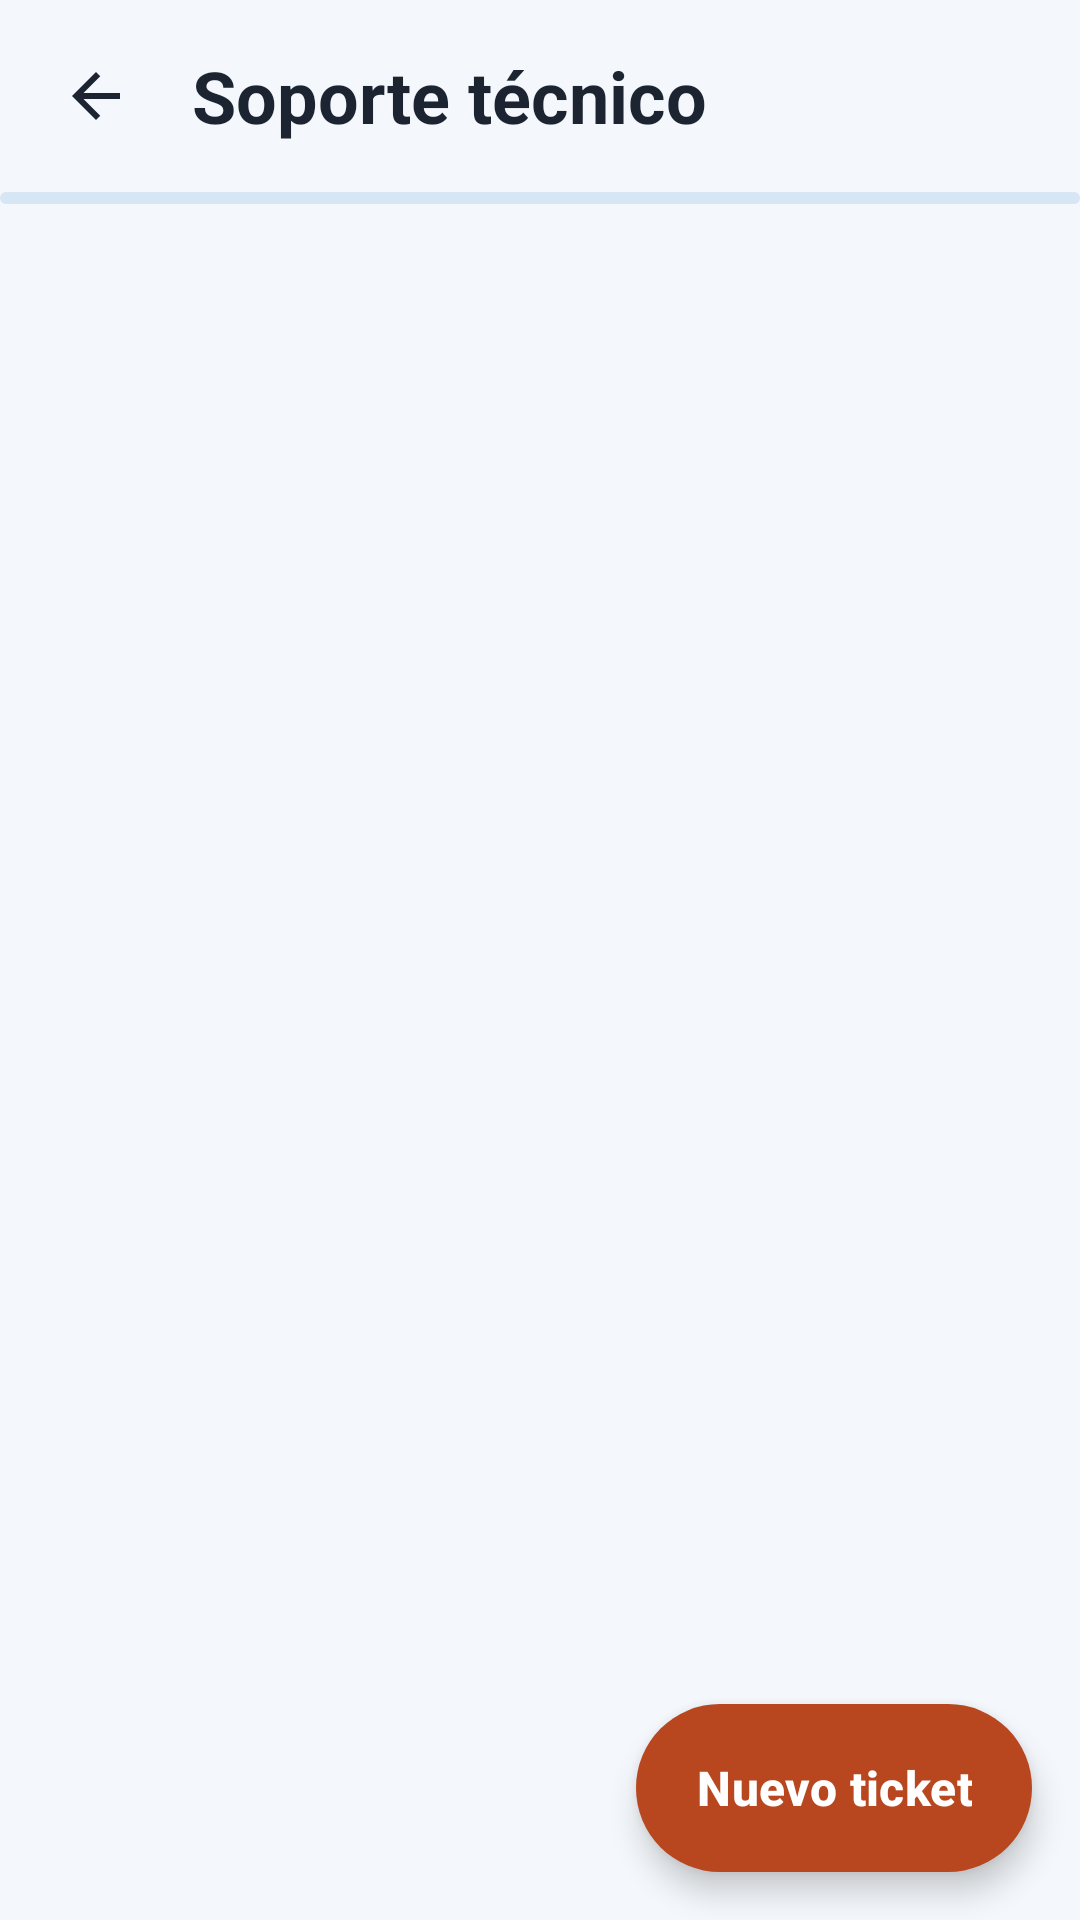

Here is an Android app screen rendered from its layout file. Give the layout XML and the strings, colors and styles it references.
<!-- AndroidManifest.xml: application theme Theme.Jokoa -->
<!-- res/layout/activity_soporte.xml -->
<?xml version="1.0" encoding="utf-8"?>
<FrameLayout xmlns:android="http://schemas.android.com/apk/res/android" xmlns:app="http://schemas.android.com/apk/res-auto" xmlns:tools="http://schemas.android.com/tools"
    android:id="@+id/raiz"
    android:layout_width="match_parent"
    android:layout_height="match_parent"
    android:background="@color/jokoa_fondo">

    <LinearLayout
        android:layout_width="match_parent"
        android:layout_height="match_parent"
        android:orientation="vertical">

        <LinearLayout
            android:layout_width="match_parent"
            android:layout_height="wrap_content"
            android:gravity="center_vertical"
            android:orientation="horizontal"
            android:paddingHorizontal="8dp"
            android:paddingVertical="8dp">

            <ImageButton
                android:id="@+id/btnAtras"
                android:layout_width="48dp"
                android:layout_height="48dp"
                android:background="?attr/selectableItemBackgroundBorderless"
                android:contentDescription="Volver"
                android:src="@drawable/ic_atras" />

            <TextView
                style="@style/Texto.Titulo"
                android:layout_width="wrap_content"
                android:layout_height="wrap_content"
                android:layout_marginStart="8dp"
                android:text="Soporte técnico" />
        </LinearLayout>

        <com.google.android.material.progressindicator.LinearProgressIndicator
            android:id="@+id/progreso"
            android:layout_width="match_parent"
            android:layout_height="wrap_content"
            android:indeterminate="true"
            app:hideAnimationBehavior="none"
            app:indicatorColor="@color/jokoa_coral"
            app:trackColor="@color/jokoa_azul_claro"
            app:trackThickness="4dp" />

        <FrameLayout
            android:layout_width="match_parent"
            android:layout_height="0dp"
            android:layout_weight="1">

            <androidx.recyclerview.widget.RecyclerView
                android:id="@+id/lista"
                android:layout_width="match_parent"
                android:layout_height="match_parent"
                android:clipToPadding="false"
                android:layoutAnimation="@anim/layout_lista"
                android:paddingHorizontal="16dp"
                android:paddingTop="12dp"
                android:paddingBottom="96dp" />

            <LinearLayout
                android:id="@+id/tvVacio"
                android:layout_width="wrap_content"
                android:layout_height="wrap_content"
                android:layout_gravity="center"
                android:gravity="center_horizontal"
                android:orientation="vertical"
                android:visibility="gone">

                <FrameLayout
                    android:layout_width="80dp"
                    android:layout_height="80dp"
                    android:background="@drawable/bg_circulo_tenue">

                    <ImageView
                        android:layout_width="40dp"
                        android:layout_height="40dp"
                        android:layout_gravity="center"
                        android:importantForAccessibility="no"
                        android:src="@drawable/ic_headset_azul" />
                </FrameLayout>

                <TextView
                    android:layout_width="wrap_content"
                    android:layout_height="wrap_content"
                    android:layout_marginTop="16dp"
                    android:text="No tienes tickets abiertos"
                    android:textColor="@color/jokoa_texto_2"
                    android:textSize="16sp" />
            </LinearLayout>
        </FrameLayout>
    </LinearLayout>

    <com.google.android.material.floatingactionbutton.ExtendedFloatingActionButton
        android:id="@+id/btnNuevo"
        style="@style/Widget.Jokoa.Fab"
        android:layout_width="wrap_content"
        android:layout_height="wrap_content"
        android:layout_gravity="bottom|end"
        android:layout_margin="16dp"
        android:text="Nuevo ticket"
        app:icon="@drawable/ic_plus" />
</FrameLayout>
<!-- resources referenced by this layout -->
<resources>
  <color name="jokoa_azul_claro">#D6E6F5</color>
  <color name="jokoa_coral">#D85A30</color>
  <color name="jokoa_fondo">#F4F7FB</color>
  <color name="jokoa_texto_2">#5B6B82</color>
  <!-- drawable bg_circulo_tenue (drawable) -->
  <?xml version="1.0" encoding="utf-8"?>
  <shape xmlns:android="http://schemas.android.com/apk/res/android" android:shape="oval">
      <solid android:color="@color/jokoa_azul_tenue" />
  </shape>
  <style name="Texto.Titulo" parent="TextAppearance.Material3.HeadlineSmall">
          <item name="android:textSize">24sp</item>
          <item name="android:textStyle">bold</item>
          <item name="android:textColor">@color/jokoa_texto</item>
      </style>
  <style name="Theme.Jokoa" parent="Base.Theme.Jokoa" />
  <color name="jokoa_azul_tenue">#EAF2FA</color>
  <color name="jokoa_azul">#185FA5</color>
  <color name="jokoa_texto">#1B2430</color>
  <color name="jokoa_coral_oscuro">#B8461F</color>
  <style name="FormaPildora">
          <item name="cornerFamily">rounded</item>
          <item name="cornerSize">50%</item>
      </style>
  <color name="jokoa_azul_noche">#0F3F6E</color>
  <color name="jokoa_coral_tenue">#FDEEE8</color>
  <color name="jokoa_superficie">#FFFFFF</color>
  <color name="jokoa_borde_campo">#6F7F96</color>
  <color name="jokoa_borde">#D5DEEA</color>
  <style name="Widget.Jokoa.Card" parent="Widget.Material3.CardView.Outlined">
          <item name="cardBackgroundColor">@color/jokoa_superficie</item>
          <item name="cardCornerRadius">16dp</item>
          <item name="cardElevation">2dp</item>
          <item name="strokeColor">@color/jokoa_borde</item>
          <item name="strokeWidth">1dp</item>
      </style>
  <style name="Widget.Jokoa.BottomNav.Indicador" parent="Widget.Material3.BottomNavigationView.ActiveIndicator">
          <item name="android:color">@color/jokoa_azul_claro</item>
      </style>
  <style name="TextoNavActivo" parent="TextoNav">
          <item name="android:textColor">@color/jokoa_azul_noche</item>
      </style>
  <style name="TextoNav" parent="TextAppearance.Material3.LabelMedium">
          <item name="android:textSize">12sp</item>
          <item name="android:textStyle">bold</item>
      </style>
  <style name="TextoPestana" parent="TextAppearance.Material3.TitleSmall">
          <item name="android:textSize">16sp</item>
          <item name="android:textStyle">bold</item>
          <item name="textAllCaps">false</item>
      </style>
  <style name="MaterialAlertDialog.Jokoa" parent="MaterialAlertDialog.Material3">
          <item name="shapeAppearance">@style/ShapeAppearance.Jokoa.Dialogo</item>
          <item name="backgroundTint">@color/jokoa_superficie</item>
      </style>
  <style name="MaterialAlertDialog.Jokoa.Titulo" parent="MaterialAlertDialog.Material3.Title.Text">
          <item name="android:textSize">20sp</item>
          <item name="android:textStyle">normal</item>
          <item name="android:textColor">@color/jokoa_texto</item>
      </style>
  <style name="Widget.Jokoa.Button.CompactoAzul">
          <item name="android:minHeight">48dp</item>
          <item name="android:textSize">15sp</item>
      </style>
  <style name="Widget.Jokoa.Button.Texto" parent="Widget.Material3.Button.TextButton">
          <item name="android:minHeight">48dp</item>
          <item name="android:textSize">16sp</item>
          <item name="android:textStyle">bold</item>
          <item name="android:textAllCaps">false</item>
          <item name="android:textColor">@color/jokoa_azul</item>
      </style>
  <style name="Animacion.Jokoa.Dialogo" parent="@android:style/Animation.Dialog">
          <item name="android:windowEnterAnimation">@anim/dialogo_entra</item>
          <item name="android:windowExitAnimation">@anim/dialogo_sale</item>
      </style>
  <style name="ShapeAppearance.Jokoa.Dialogo" parent="ShapeAppearance.Material3.Corner.ExtraLarge">
          <item name="cornerSize">16dp</item>
      </style>
</resources>
